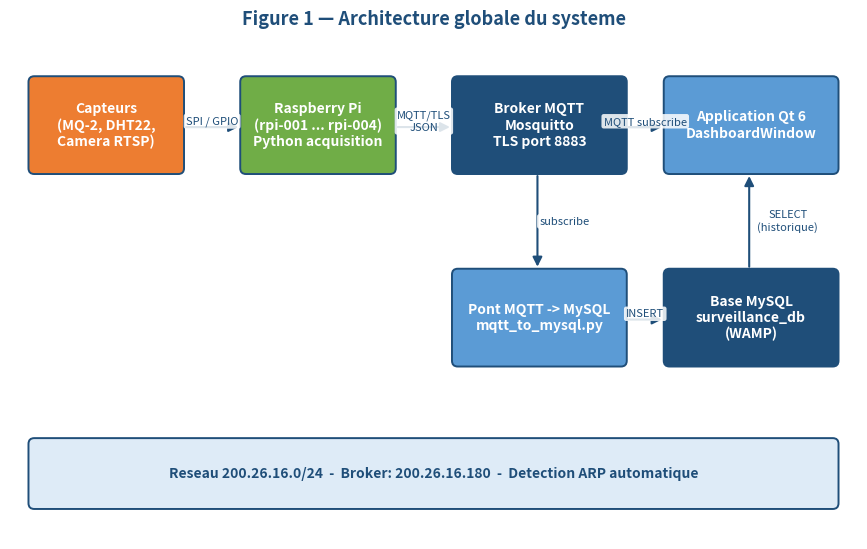
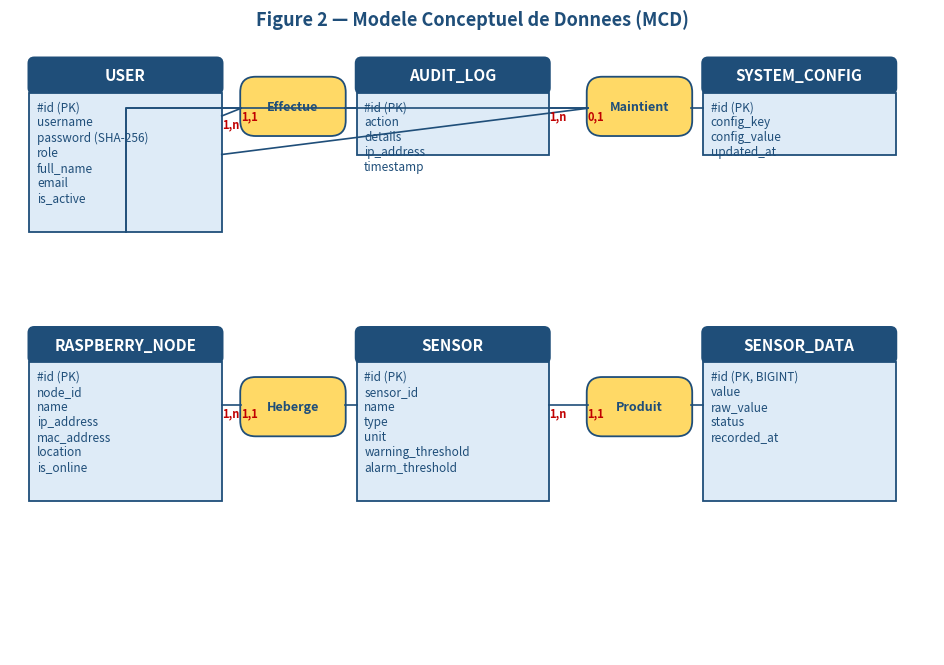
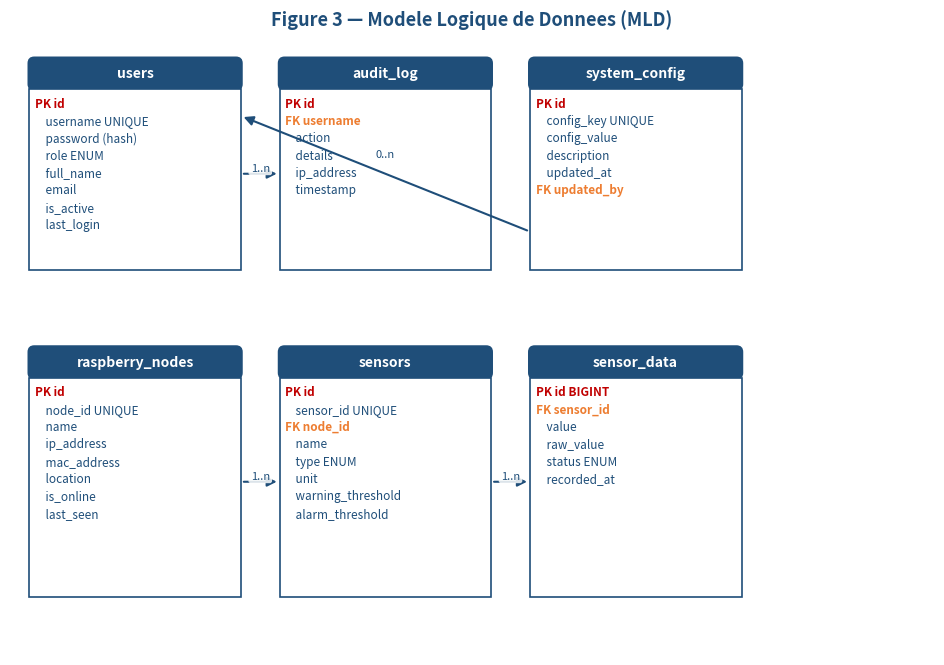
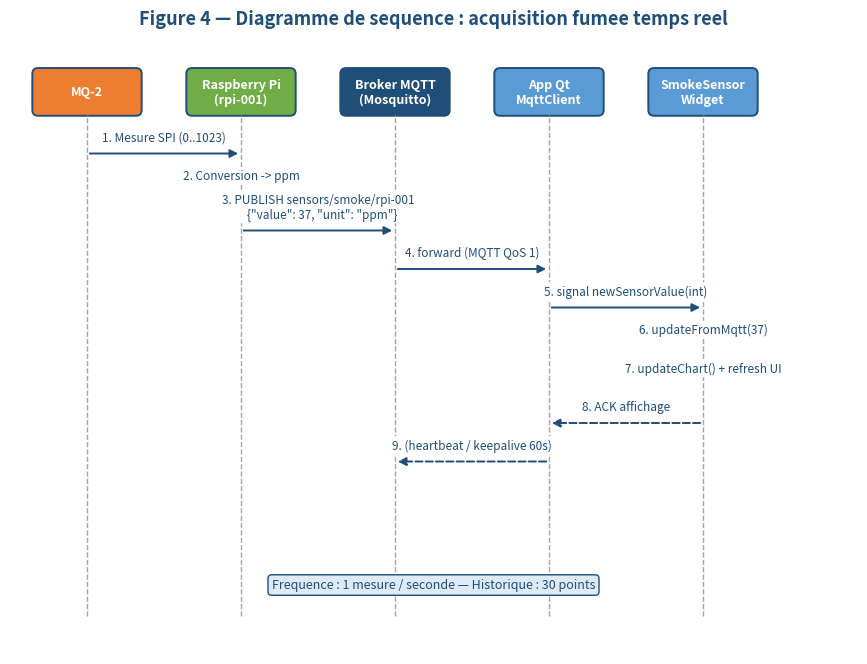
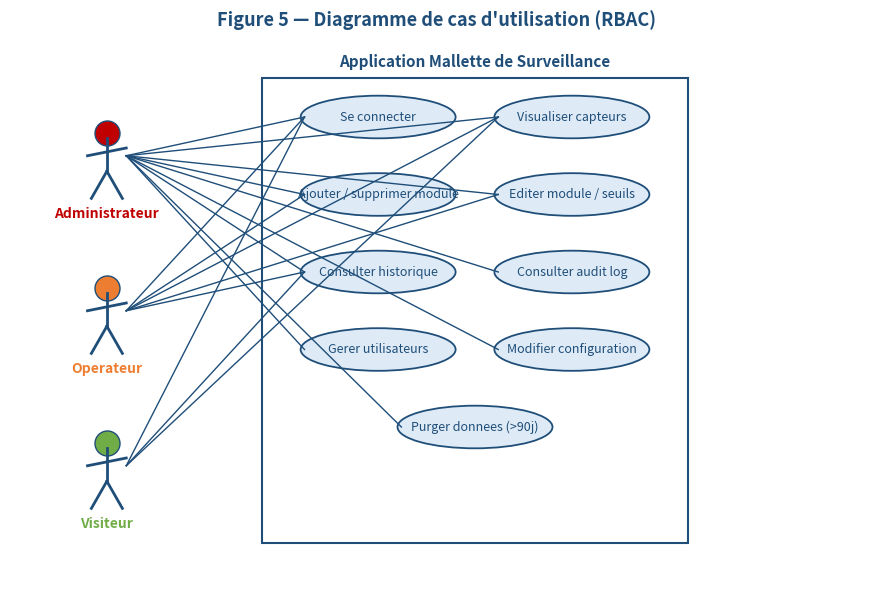
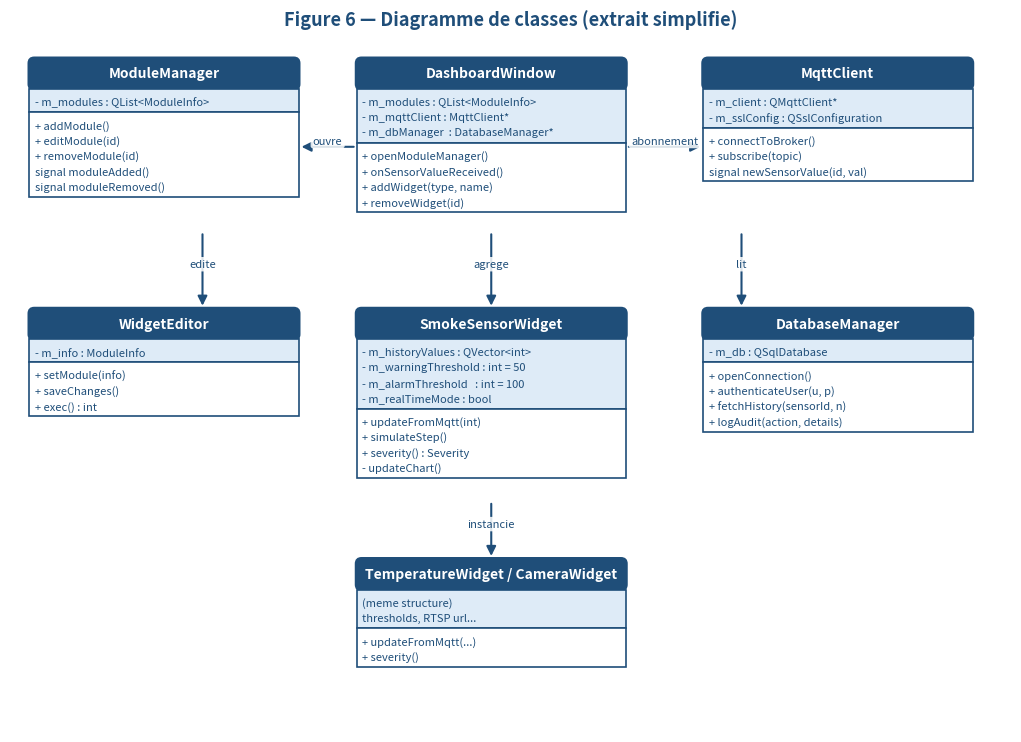
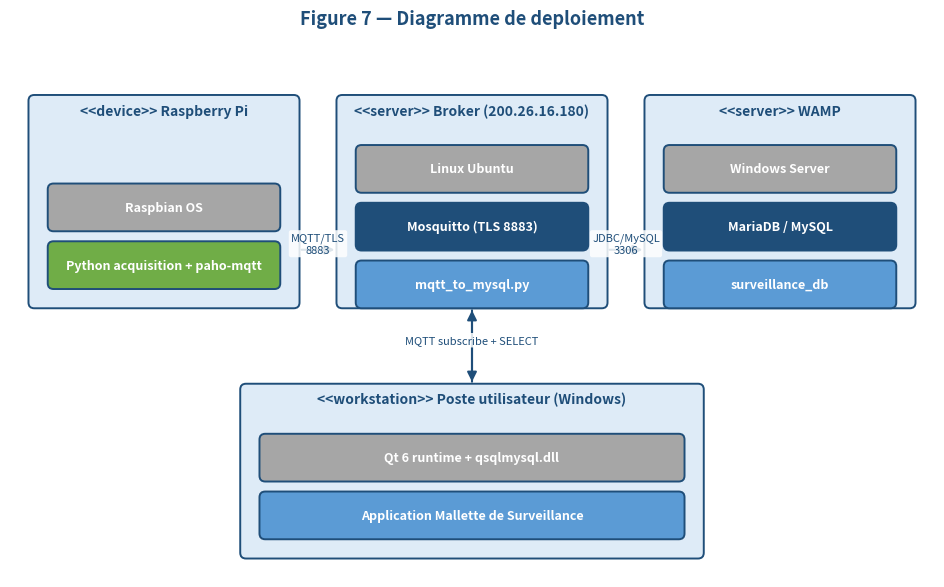
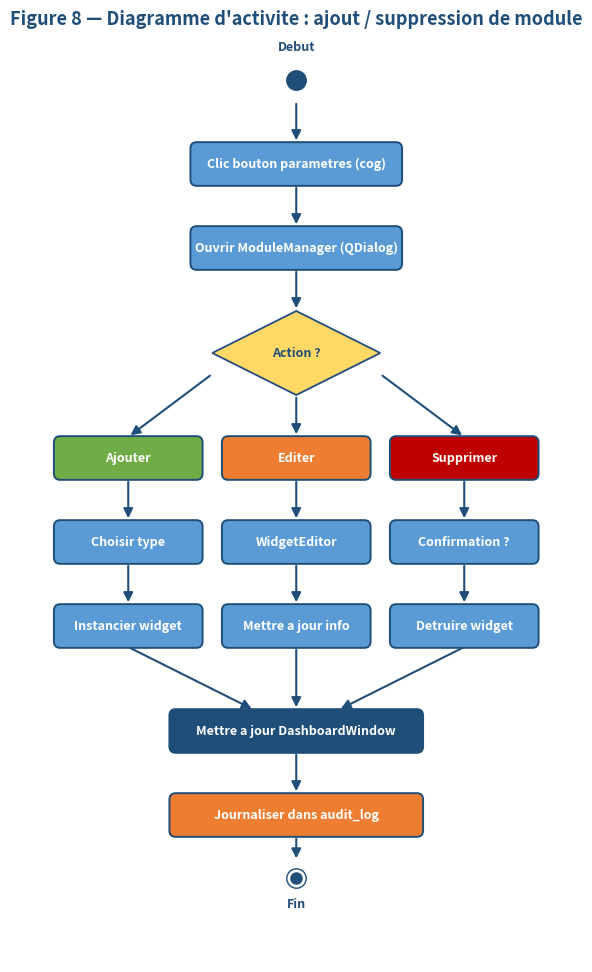

Write the Python code that produced these figures, in order.
# -*- coding: utf-8 -*-
"""
Generate all PNG diagrams needed for the Word report.
Output folder: scripts/diagrams/
"""

import os
import matplotlib.pyplot as plt
import matplotlib.patches as mpatches
from matplotlib.patches import FancyBboxPatch, FancyArrowPatch, Rectangle
from matplotlib.lines import Line2D

OUT = r"c:\Users\moreo\Documents\applicationmalette\scripts\diagrams"
os.makedirs(OUT, exist_ok=True)

NAVY   = "#1F4E79"
BLUE   = "#5B9BD5"
ORANGE = "#ED7D31"
GREEN  = "#70AD47"
GREY   = "#A6A6A6"
LIGHT  = "#DEEBF7"
YELLOW = "#FFD966"
RED    = "#C00000"
WHITE  = "#FFFFFF"

# ---------- helpers ----------
def box(ax, x, y, w, h, label, color=BLUE, txt_color=WHITE, fs=10, rounded=True):
    style = "round,pad=0.02,rounding_size=0.15" if rounded else "square,pad=0.02"
    p = FancyBboxPatch((x, y), w, h, boxstyle=style,
                       linewidth=1.4, edgecolor=NAVY, facecolor=color)
    ax.add_patch(p)
    ax.text(x + w/2, y + h/2, label, ha="center", va="center",
            color=txt_color, fontsize=fs, weight="bold", wrap=True)

def arrow(ax, x1, y1, x2, y2, label=None, color=NAVY, style="-|>", offset=(0, 0.15)):
    a = FancyArrowPatch((x1, y1), (x2, y2),
                        arrowstyle=style, mutation_scale=14,
                        color=color, linewidth=1.5)
    ax.add_patch(a)
    if label:
        ax.text((x1 + x2)/2 + offset[0], (y1 + y2)/2 + offset[1],
                label, ha="center", va="center", fontsize=8,
                color=NAVY, style="italic",
                bbox=dict(boxstyle="round,pad=0.2", fc="white", ec="none", alpha=0.85))

def setup(ax, title, xlim, ylim):
    ax.set_xlim(*xlim)
    ax.set_ylim(*ylim)
    ax.set_aspect("equal")
    ax.axis("off")
    ax.set_title(title, fontsize=13, weight="bold", color=NAVY, pad=10)

def save(fig, name):
    path = os.path.join(OUT, name)
    fig.savefig(path, dpi=180, bbox_inches="tight", facecolor="white")
    plt.close(fig)
    print("OK ->", path)

# =====================================================
# 1. ARCHITECTURE GLOBALE
# =====================================================
fig, ax = plt.subplots(figsize=(11, 6.5))
setup(ax, "Figure 1 — Architecture globale du systeme", (0, 22), (0, 13))

# Edge layer
box(ax, 0.5, 9.5, 4, 2.5,
    "Capteurs\n(MQ-2, DHT22,\nCamera RTSP)", color=ORANGE)
box(ax, 6, 9.5, 4, 2.5,
    "Raspberry Pi\n(rpi-001 ... rpi-004)\nPython acquisition", color=GREEN)

# Network layer
box(ax, 11.5, 9.5, 4.5, 2.5,
    "Broker MQTT\nMosquitto\nTLS port 8883", color=NAVY)

# Backend
box(ax, 11.5, 4.5, 4.5, 2.5,
    "Pont MQTT -> MySQL\nmqtt_to_mysql.py", color=BLUE)
box(ax, 17, 4.5, 4.5, 2.5,
    "Base MySQL\nsurveillance_db\n(WAMP)", color=NAVY)

# Client
box(ax, 17, 9.5, 4.5, 2.5,
    "Application Qt 6\nDashboardWindow", color=BLUE)

# Bottom labels
box(ax, 0.5, 0.8, 21, 1.8,
    "Reseau 200.26.16.0/24  -  Broker: 200.26.16.180  -  Detection ARP automatique",
    color=LIGHT, txt_color=NAVY, fs=10)

# Arrows
arrow(ax, 4.5, 10.7, 6, 10.7, "SPI / GPIO")
arrow(ax, 10, 10.7, 11.5, 10.7, "MQTT/TLS\nJSON")
arrow(ax, 16, 10.7, 17, 10.7, "MQTT subscribe")
arrow(ax, 13.7, 9.5, 13.7, 7, "subscribe", offset=(0.7, 0))
arrow(ax, 16, 5.7, 17, 5.7, "INSERT")
arrow(ax, 19.2, 7, 19.2, 9.5, "SELECT\n(historique)", offset=(1.0, 0))

save(fig, "01_architecture_globale.png")

# =====================================================
# 2. MCD - Modele Conceptuel de Donnees
# =====================================================
fig, ax = plt.subplots(figsize=(12, 8))
setup(ax, "Figure 2 — Modele Conceptuel de Donnees (MCD)", (0, 24), (0, 16))

# Entities
def entity(ax, x, y, w, h, name, attrs):
    box(ax, x, y + h - 0.9, w, 0.9, name, color=NAVY, fs=11)
    r = Rectangle((x, y), w, h - 0.9, linewidth=1.3,
                  edgecolor=NAVY, facecolor=LIGHT)
    ax.add_patch(r)
    txt = "\n".join(attrs)
    ax.text(x + 0.2, y + h - 1.1, txt, ha="left", va="top",
            fontsize=8.5, color=NAVY)

def assoc(ax, x, y, w, h, label):
    # diamond approximated by rotated rect
    diamond = mpatches.FancyBboxPatch(
        (x, y), w, h, boxstyle="round,pad=0.02,rounding_size=0.4",
        linewidth=1.3, edgecolor=NAVY, facecolor=YELLOW)
    ax.add_patch(diamond)
    ax.text(x + w/2, y + h/2, label, ha="center", va="center",
            fontsize=9, weight="bold", color=NAVY)

entity(ax, 0.5, 11, 5, 4.5, "USER",
       ["#id (PK)", "username", "password (SHA-256)", "role", "full_name", "email", "is_active"])

entity(ax, 9, 13, 5, 2.5, "AUDIT_LOG",
       ["#id (PK)", "action", "details", "ip_address", "timestamp"])

entity(ax, 18, 13, 5, 2.5, "SYSTEM_CONFIG",
       ["#id (PK)", "config_key", "config_value", "updated_at"])

entity(ax, 0.5, 4, 5, 4.5, "RASPBERRY_NODE",
       ["#id (PK)", "node_id", "name", "ip_address", "mac_address", "location", "is_online"])

entity(ax, 9, 4, 5, 4.5, "SENSOR",
       ["#id (PK)", "sensor_id", "name", "type", "unit", "warning_threshold", "alarm_threshold"])

entity(ax, 18, 4, 5, 4.5, "SENSOR_DATA",
       ["#id (PK, BIGINT)", "value", "raw_value", "status", "recorded_at"])

# Associations (diamonds)
assoc(ax, 6, 13.5, 2.7, 1.5, "Effectue")
assoc(ax, 15, 13.5, 2.7, 1.5, "Maintient")
assoc(ax, 6, 5.7, 2.7, 1.5, "Heberge")
assoc(ax, 15, 5.7, 2.7, 1.5, "Produit")

# Lines + cardinalities
def card(ax, x1, y1, x2, y2, c1, c2):
    ax.plot([x1, x2], [y1, y2], color=NAVY, linewidth=1.2)
    ax.text(x1, y1 - 0.3, c1, fontsize=8, color=RED, weight="bold")
    ax.text(x2, y2 - 0.3, c2, fontsize=8, color=RED, weight="bold")

card(ax, 5.5, 14, 6, 14.2, "1,n", "1,1")
card(ax, 8.7, 14.2, 9, 14.2, "", "")
card(ax, 5.5, 13, 15, 14.2, "", "")  # invisible-ish
card(ax, 14, 14.2, 15, 14.2, "1,n", "0,1")
card(ax, 17.7, 14.2, 18, 14.2, "", "")
card(ax, 5.5, 6.5, 6, 6.5, "1,n", "1,1")
card(ax, 8.7, 6.5, 9, 6.5, "", "")
card(ax, 14, 6.5, 15, 6.5, "1,n", "1,1")
card(ax, 17.7, 6.5, 18, 6.5, "", "")

# Connect USER vertically to its two associations
ax.plot([3, 3, 6], [11, 14.2, 14.2], color=NAVY, linewidth=1.2)
ax.plot([3, 3, 15], [11, 14.2, 14.2], color=NAVY, linewidth=1.2)

save(fig, "02_mcd.png")

# =====================================================
# 3. MLD - Modele Logique de Donnees (relational)
# =====================================================
fig, ax = plt.subplots(figsize=(12, 8))
setup(ax, "Figure 3 — Modele Logique de Donnees (MLD)", (0, 24), (0, 16))

def table(ax, x, y, w, h, name, rows):
    box(ax, x, y + h - 0.8, w, 0.8, name, color=NAVY, fs=10)
    r = Rectangle((x, y), w, h - 0.8, linewidth=1.2,
                  edgecolor=NAVY, facecolor=WHITE)
    ax.add_patch(r)
    for i, (label, kind) in enumerate(rows):
        col = RED if kind == "PK" else (ORANGE if kind == "FK" else NAVY)
        prefix = {"PK": "PK ", "FK": "FK ", "": "    "}[kind]
        ax.text(x + 0.15, y + h - 1 - i*0.45,
                prefix + label, ha="left", va="top",
                fontsize=8.5, color=col,
                weight=("bold" if kind in ("PK", "FK") else "normal"))

table(ax, 0.5, 10, 5.5, 5.5, "users", [
    ("id", "PK"),
    ("username UNIQUE", ""),
    ("password (hash)", ""),
    ("role ENUM", ""),
    ("full_name", ""),
    ("email", ""),
    ("is_active", ""),
    ("last_login", ""),
])

table(ax, 7, 10, 5.5, 5.5, "audit_log", [
    ("id", "PK"),
    ("username", "FK"),
    ("action", ""),
    ("details", ""),
    ("ip_address", ""),
    ("timestamp", ""),
])

table(ax, 13.5, 10, 5.5, 5.5, "system_config", [
    ("id", "PK"),
    ("config_key UNIQUE", ""),
    ("config_value", ""),
    ("description", ""),
    ("updated_at", ""),
    ("updated_by", "FK"),
])

table(ax, 0.5, 1.5, 5.5, 6.5, "raspberry_nodes", [
    ("id", "PK"),
    ("node_id UNIQUE", ""),
    ("name", ""),
    ("ip_address", ""),
    ("mac_address", ""),
    ("location", ""),
    ("is_online", ""),
    ("last_seen", ""),
])

table(ax, 7, 1.5, 5.5, 6.5, "sensors", [
    ("id", "PK"),
    ("sensor_id UNIQUE", ""),
    ("node_id", "FK"),
    ("name", ""),
    ("type ENUM", ""),
    ("unit", ""),
    ("warning_threshold", ""),
    ("alarm_threshold", ""),
])

table(ax, 13.5, 1.5, 5.5, 6.5, "sensor_data", [
    ("id BIGINT", "PK"),
    ("sensor_id", "FK"),
    ("value", ""),
    ("raw_value", ""),
    ("status ENUM", ""),
    ("recorded_at", ""),
])

# Relations
arrow(ax, 6, 12.5, 7, 12.5, "1..n")             # users -> audit_log
arrow(ax, 13.5, 11, 6, 14, "0..n", offset=(0, 0.5))  # users -> system_config (updated_by)
arrow(ax, 6, 4.5, 7, 4.5, "1..n")               # raspberry_nodes -> sensors
arrow(ax, 12.5, 4.5, 13.5, 4.5, "1..n")         # sensors -> sensor_data

save(fig, "03_mld.png")

# =====================================================
# 4. SEQUENCE DIAGRAM - Smoke sensor data flow
# =====================================================
fig, ax = plt.subplots(figsize=(11, 8))
setup(ax, "Figure 4 — Diagramme de sequence : acquisition fumee temps reel",
      (0, 22), (0, 16))

actors = [
    (2,  "MQ-2", ORANGE),
    (6,  "Raspberry Pi\n(rpi-001)", GREEN),
    (10, "Broker MQTT\n(Mosquitto)", NAVY),
    (14, "App Qt\nMqttClient", BLUE),
    (18, "SmokeSensor\nWidget", BLUE),
]

for x, name, color in actors:
    box(ax, x - 1.4, 14, 2.8, 1.2, name, color=color, fs=9)
    ax.plot([x, x], [1, 14], linestyle="--", color=GREY, linewidth=1)

def msg(ax, x1, x2, y, label, color=NAVY, dashed=False):
    style = "->|" if not dashed else "->|"
    a = FancyArrowPatch((x1, y), (x2, y), arrowstyle="-|>",
                        mutation_scale=12, color=color,
                        linestyle=("--" if dashed else "-"),
                        linewidth=1.4)
    ax.add_patch(a)
    ax.text((x1 + x2)/2, y + 0.25, label, ha="center", va="bottom",
            fontsize=8.5, color=NAVY,
            bbox=dict(boxstyle="round,pad=0.2", fc="white", ec="none"))

msg(ax, 2, 6, 13, "1. Mesure SPI (0..1023)")
msg(ax, 6, 6, 12, "2. Conversion -> ppm")
msg(ax, 6, 10, 11, "3. PUBLISH sensors/smoke/rpi-001\n   {\"value\": 37, \"unit\": \"ppm\"}")
msg(ax, 10, 14, 10, "4. forward (MQTT QoS 1)")
msg(ax, 14, 18, 9, "5. signal newSensorValue(int)")
msg(ax, 18, 18, 8, "6. updateFromMqtt(37)")
msg(ax, 18, 18, 7, "7. updateChart() + refresh UI")
msg(ax, 18, 14, 6, "8. ACK affichage", dashed=True)
msg(ax, 14, 10, 5, "9. (heartbeat / keepalive 60s)", dashed=True)

ax.text(11, 1.7, "Frequence : 1 mesure / seconde — Historique : 30 points",
        ha="center", fontsize=9, color=NAVY,
        bbox=dict(boxstyle="round,pad=0.3", fc=LIGHT, ec=NAVY))

save(fig, "04_sequence_smoke.png")

# =====================================================
# 5. USE CASE DIAGRAM - RBAC
# =====================================================
fig, ax = plt.subplots(figsize=(11, 8))
setup(ax, "Figure 5 — Diagramme de cas d'utilisation (RBAC)",
      (0, 22), (0, 14))

# system boundary
sys_rect = Rectangle((6.5, 1), 11, 12, linewidth=1.5,
                     edgecolor=NAVY, facecolor="none", linestyle="-")
ax.add_patch(sys_rect)
ax.text(12, 13.3, "Application Mallette de Surveillance",
        ha="center", fontsize=11, weight="bold", color=NAVY)

# Actors (stick figures via text)
def actor(ax, x, y, label, color=NAVY):
    ax.plot(x, y + 0.6, marker="o", markersize=18,
            markerfacecolor=color, markeredgecolor=NAVY)
    ax.plot([x, x], [y + 0.45, y - 0.4], color=NAVY, linewidth=2)
    ax.plot([x - 0.5, x + 0.5], [y, y + 0.2], color=NAVY, linewidth=2)
    ax.plot([x - 0.4, x], [y - 1.1, y - 0.4], color=NAVY, linewidth=2)
    ax.plot([x + 0.4, x], [y - 1.1, y - 0.4], color=NAVY, linewidth=2)
    ax.text(x, y - 1.6, label, ha="center", fontsize=10,
            weight="bold", color=color)

actor(ax, 2.5, 11, "Administrateur", color=RED)
actor(ax, 2.5, 7,  "Operateur", color=ORANGE)
actor(ax, 2.5, 3,  "Visiteur", color=GREEN)

# Use cases (ellipses)
def uc(ax, x, y, label, color=LIGHT):
    e = mpatches.Ellipse((x, y), 4, 1.1, linewidth=1.3,
                         edgecolor=NAVY, facecolor=color)
    ax.add_patch(e)
    ax.text(x, y, label, ha="center", va="center",
            fontsize=9, color=NAVY)
    return (x, y)

u1 = uc(ax, 9.5, 12, "Se connecter")
u2 = uc(ax, 14.5, 12, "Visualiser capteurs")
u3 = uc(ax, 9.5, 10, "Ajouter / supprimer module")
u4 = uc(ax, 14.5, 10, "Editer module / seuils")
u5 = uc(ax, 9.5, 8, "Consulter historique")
u6 = uc(ax, 14.5, 8, "Consulter audit log")
u7 = uc(ax, 9.5, 6, "Gerer utilisateurs")
u8 = uc(ax, 14.5, 6, "Modifier configuration")
u9 = uc(ax, 12, 4, "Purger donnees (>90j)")

def link(ax, x1, y1, x2, y2):
    ax.plot([x1, x2], [y1, y2], color=NAVY, linewidth=1)

# Admin -> all
for u in [u1, u2, u3, u4, u5, u6, u7, u8, u9]:
    link(ax, 3, 11, u[0] - 1.9, u[1])

# Operator -> connect, view, add/remove, edit, history
for u in [u1, u2, u3, u4, u5]:
    link(ax, 3, 7, u[0] - 1.9, u[1])

# Viewer -> connect, view, history
for u in [u1, u2, u5]:
    link(ax, 3, 3, u[0] - 1.9, u[1])

save(fig, "05_use_case_rbac.png")

# =====================================================
# 6. CLASS DIAGRAM - main Qt classes
# =====================================================
fig, ax = plt.subplots(figsize=(13, 9))
setup(ax, "Figure 6 — Diagramme de classes (extrait simplifie)",
      (0, 26), (0, 18))

def klass(ax, x, y, w, h, name, attrs, methods):
    box(ax, x, y + h - 0.8, w, 0.8, name, color=NAVY, fs=10)
    r1 = Rectangle((x, y + h - 0.8 - len(attrs)*0.4 - 0.2), w,
                   len(attrs)*0.4 + 0.2, linewidth=1.2,
                   edgecolor=NAVY, facecolor=LIGHT)
    ax.add_patch(r1)
    for i, a in enumerate(attrs):
        ax.text(x + 0.15, y + h - 1 - i*0.4, a,
                ha="left", va="top", fontsize=8, color=NAVY)
    base = y + h - 0.8 - len(attrs)*0.4 - 0.2
    r2 = Rectangle((x, base - len(methods)*0.4 - 0.2), w,
                   len(methods)*0.4 + 0.2, linewidth=1.2,
                   edgecolor=NAVY, facecolor=WHITE)
    ax.add_patch(r2)
    for i, m in enumerate(methods):
        ax.text(x + 0.15, base - 0.2 - i*0.4, m,
                ha="left", va="top", fontsize=8, color=NAVY)

klass(ax, 9, 13, 7, 4.5, "DashboardWindow",
      ["- m_modules : QList<ModuleInfo>",
       "- m_mqttClient : MqttClient*",
       "- m_dbManager  : DatabaseManager*"],
      ["+ openModuleManager()",
       "+ onSensorValueReceived()",
       "+ addWidget(type, name)",
       "+ removeWidget(id)"])

klass(ax, 0.5, 13, 7, 4.5, "ModuleManager",
      ["- m_modules : QList<ModuleInfo>"],
      ["+ addModule()",
       "+ editModule(id)",
       "+ removeModule(id)",
       "signal moduleAdded()",
       "signal moduleRemoved()"])

klass(ax, 18, 13, 7, 4.5, "MqttClient",
      ["- m_client : QMqttClient*",
       "- m_sslConfig : QSslConfiguration"],
      ["+ connectToBroker()",
       "+ subscribe(topic)",
       "signal newSensorValue(id, val)"])

klass(ax, 0.5, 6, 7, 5, "WidgetEditor",
      ["- m_info : ModuleInfo"],
      ["+ setModule(info)",
       "+ saveChanges()",
       "+ exec() : int"])

klass(ax, 9, 6, 7, 5, "SmokeSensorWidget",
      ["- m_historyValues : QVector<int>",
       "- m_warningThreshold : int = 50",
       "- m_alarmThreshold   : int = 100",
       "- m_realTimeMode : bool"],
      ["+ updateFromMqtt(int)",
       "+ simulateStep()",
       "+ severity() : Severity",
       "- updateChart()"])

klass(ax, 18, 6, 7, 5, "DatabaseManager",
      ["- m_db : QSqlDatabase"],
      ["+ openConnection()",
       "+ authenticateUser(u, p)",
       "+ fetchHistory(sensorId, n)",
       "+ logAudit(action, details)"])

klass(ax, 9, 0.5, 7, 4, "TemperatureWidget / CameraWidget",
      ["(meme structure)",
       "thresholds, RTSP url..."],
      ["+ updateFromMqtt(...)",
       "+ severity()"])

# Relations
arrow(ax, 9, 15.2, 7.5, 15.2, "ouvre")
arrow(ax, 16, 15.2, 18, 15.2, "abonnement")
arrow(ax, 12.5, 13, 12.5, 11, "agrege")
arrow(ax, 19, 13, 19, 11, "lit")
arrow(ax, 5, 13, 5, 11, "edite")
arrow(ax, 12.5, 6, 12.5, 4.5, "instancie")

save(fig, "06_class_diagram.png")

# =====================================================
# 7. DEPLOYMENT DIAGRAM
# =====================================================
fig, ax = plt.subplots(figsize=(12, 7))
setup(ax, "Figure 7 — Diagramme de deploiement",
      (0, 24), (0, 14))

# Node 1 - Raspberry Pis
box(ax, 0.5, 7, 7, 5.5, "", color=LIGHT, txt_color=NAVY)
ax.text(4, 12, "<<device>> Raspberry Pi", ha="center",
        fontsize=10, weight="bold", color=NAVY)
box(ax, 1, 9, 6, 1.2, "Raspbian OS", color=GREY, fs=9)
box(ax, 1, 7.5, 6, 1.2, "Python acquisition + paho-mqtt", color=GREEN, fs=9)

# Node 2 - Broker server
box(ax, 8.5, 7, 7, 5.5, "", color=LIGHT, txt_color=NAVY)
ax.text(12, 12, "<<server>> Broker (200.26.16.180)",
        ha="center", fontsize=10, weight="bold", color=NAVY)
box(ax, 9, 10, 6, 1.2, "Linux Ubuntu", color=GREY, fs=9)
box(ax, 9, 8.5, 6, 1.2, "Mosquitto (TLS 8883)", color=NAVY, fs=9)
box(ax, 9, 7, 6, 1.2, "mqtt_to_mysql.py", color=BLUE, fs=9)

# Node 3 - WAMP server
box(ax, 16.5, 7, 7, 5.5, "", color=LIGHT, txt_color=NAVY)
ax.text(20, 12, "<<server>> WAMP", ha="center",
        fontsize=10, weight="bold", color=NAVY)
box(ax, 17, 10, 6, 1.2, "Windows Server", color=GREY, fs=9)
box(ax, 17, 8.5, 6, 1.2, "MariaDB / MySQL", color=NAVY, fs=9)
box(ax, 17, 7, 6, 1.2, "surveillance_db", color=BLUE, fs=9)

# Node 4 - Workstation (client)
box(ax, 6, 0.5, 12, 4.5, "", color=LIGHT, txt_color=NAVY)
ax.text(12, 4.5, "<<workstation>> Poste utilisateur (Windows)",
        ha="center", fontsize=10, weight="bold", color=NAVY)
box(ax, 6.5, 2.5, 11, 1.2, "Qt 6 runtime + qsqlmysql.dll", color=GREY, fs=9)
box(ax, 6.5, 1, 11, 1.2, "Application Mallette de Surveillance",
    color=BLUE, fs=9)

# Communications
arrow(ax, 7.5, 8.5, 8.5, 8.5, "MQTT/TLS\n8883")
arrow(ax, 15.5, 8.5, 16.5, 8.5, "JDBC/MySQL\n3306")
arrow(ax, 12, 7, 12, 5, "MQTT subscribe + SELECT")
arrow(ax, 12, 5, 12, 7, "", offset=(0, 0))

save(fig, "07_deployment.png")

# =====================================================
# 8. ACTIVITY DIAGRAM - Add / Remove module
# =====================================================
fig, ax = plt.subplots(figsize=(8, 12))
setup(ax, "Figure 8 — Diagramme d'activite : ajout / suppression de module",
      (0, 12), (0, 22))

# Start
ax.plot(6, 21, marker="o", markersize=14,
        markerfacecolor=NAVY, markeredgecolor=NAVY)
ax.text(6, 21.7, "Debut", ha="center", fontsize=9, weight="bold", color=NAVY)

def act(ax, x, y, w, h, label, color=BLUE):
    box(ax, x - w/2, y - h/2, w, h, label, color=color, fs=9)

def deci(ax, x, y, w, h, label):
    # diamond
    diamond = mpatches.Polygon(
        [[x, y + h/2], [x + w/2, y], [x, y - h/2], [x - w/2, y]],
        closed=True, linewidth=1.3, edgecolor=NAVY, facecolor=YELLOW)
    ax.add_patch(diamond)
    ax.text(x, y, label, ha="center", va="center",
            fontsize=9, weight="bold", color=NAVY)

def aarrow(ax, x1, y1, x2, y2, label=None):
    arrow(ax, x1, y1, x2, y2, label=label)

act(ax, 6, 19, 5, 1, "Clic bouton parametres (cog)")
aarrow(ax, 6, 20.5, 6, 19.5)
act(ax, 6, 17, 5, 1, "Ouvrir ModuleManager (QDialog)")
aarrow(ax, 6, 18.5, 6, 17.5)

deci(ax, 6, 14.5, 4, 2, "Action ?")
aarrow(ax, 6, 16.5, 6, 15.5)

act(ax, 2, 12, 3.5, 1, "Ajouter", color=GREEN)
act(ax, 6, 12, 3.5, 1, "Editer",  color=ORANGE)
act(ax, 10, 12, 3.5, 1, "Supprimer", color=RED)

aarrow(ax, 4, 14, 2, 12.5)
aarrow(ax, 6, 13.5, 6, 12.5)
aarrow(ax, 8, 14, 10, 12.5)

act(ax, 2, 10, 3.5, 1, "Choisir type")
act(ax, 6, 10, 3.5, 1, "WidgetEditor")
act(ax, 10, 10, 3.5, 1, "Confirmation ?")

aarrow(ax, 2, 11.5, 2, 10.5)
aarrow(ax, 6, 11.5, 6, 10.5)
aarrow(ax, 10, 11.5, 10, 10.5)

act(ax, 2, 8, 3.5, 1, "Instancier widget")
act(ax, 6, 8, 3.5, 1, "Mettre a jour info")
act(ax, 10, 8, 3.5, 1, "Detruire widget")

aarrow(ax, 2, 9.5, 2, 8.5)
aarrow(ax, 6, 9.5, 6, 8.5)
aarrow(ax, 10, 9.5, 10, 8.5)

act(ax, 6, 5.5, 6, 1, "Mettre a jour DashboardWindow", color=NAVY)
aarrow(ax, 2, 7.5, 5, 6)
aarrow(ax, 6, 7.5, 6, 6)
aarrow(ax, 10, 7.5, 7, 6)

act(ax, 6, 3.5, 6, 1, "Journaliser dans audit_log", color=ORANGE)
aarrow(ax, 6, 5, 6, 4)

# End
ax.plot(6, 2, marker="o", markersize=14,
        markerfacecolor=WHITE, markeredgecolor=NAVY)
ax.plot(6, 2, marker="o", markersize=8,
        markerfacecolor=NAVY, markeredgecolor=NAVY)
ax.text(6, 1.3, "Fin", ha="center", fontsize=9, weight="bold", color=NAVY)
aarrow(ax, 6, 3, 6, 2.4)

save(fig, "08_activity_module.png")

print("\nAll diagrams generated in:", OUT)
